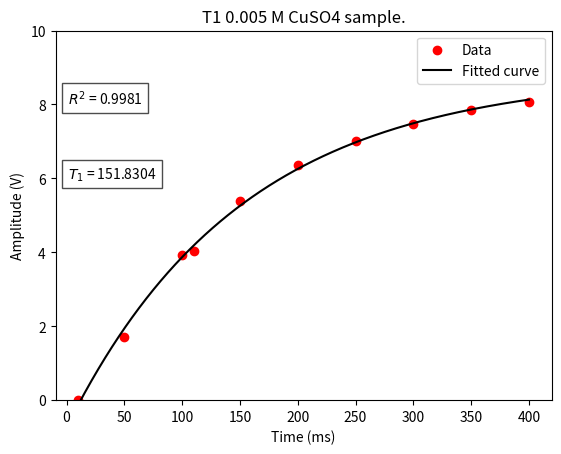

Here is the Python script that generated this plot:
import matplotlib.pyplot as plt # matplotlib is the plotting package
import csv # This is for reading .csv files
import numpy as np # For large arrays and functions that operate on them
from scipy.optimize import curve_fit # For various special functions, optimization, linear algebra, integration

time = [10, 50, 100, 110, 150, 200, 250, 300, 350, 400]
amplitude = [-4.04, -2.32, -0.12, 0.00, 1.36, 2.32, 2.96, 3.44, 3.80, 4.04]

amplitude = [val + np.abs(amplitude[0]) for val in amplitude]

def f(t, a, tau, c): # Here we define the function used in the fit
    return a * (1-np.exp(-t/tau)) + c

initial_values = np.array([4.2, 120, 0]) # We create an array from expected initial values

popt, pcov = curve_fit(f, time, amplitude, p0 = initial_values) # Fit the function
a = popt[0] # popt is a list of the optimized values for the fit parameters
tau = popt[1]
c = popt[2]
p_sigma = np.sqrt(np.diag(pcov)) # Error (standard deviation) is the square root of variance in the diagonals of pcov matrix
print(popt) # Prints the values for the fit parameters
print(p_sigma) # Prints the errors for the fit parameters

# Calculate R2 value
y_pred = f(np.array(time), *popt)
y_true = np.array(amplitude)
ss_res = np.sum((y_true - y_pred) ** 2)
ss_tot = np.sum((y_true - np.mean(y_true)) ** 2)
r2 = 1 - (ss_res / ss_tot)

x_fitted = np.linspace(np.min(time), np.max(time), 1000) # Create an array from the time limits with 1000 items
y_fitted = a * (1 - np.exp(-x_fitted/tau)) + c # Create the fitted curve
plt.scatter(time, amplitude, c = 'r', label = 'Data') # Makes the plot
plt.plot(x_fitted, y_fitted, 'k', label = 'Fitted curve') # Plots the fit curve
plt.ylim(0, 10) # Set y-axis limits
plt.title('T1 0.005 M CuSO4 sample.')
plt.xlabel('Time (ms)') # The x-axis label
plt.ylabel('Amplitude (V)') # The y-axis label
plt.legend() # Show legend

# Display R2 value on the plot
plt.text(1.0, 8.0, f'$R^2$ = {r2:.4f}', fontsize=10, bbox=dict(facecolor='white', alpha=0.7))
plt.text(1.0, 6.0, f'$T_1$ = {tau:.4f}', fontsize=10, bbox=dict(facecolor='white', alpha=0.7))

plt.savefig('T1_CuSO4_0005M.png', dpi=300, bbox_inches='tight')
plt.show()

print("Plot saved.")
